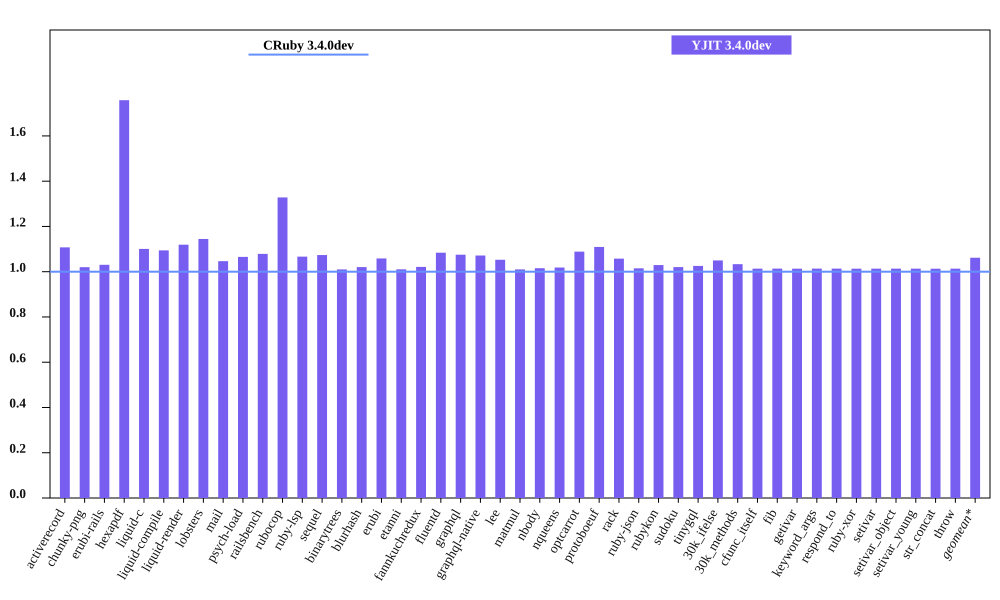

The file beside this chart, header and first rows:
bench, CRuby 3.4.0dev mem (MiB), YJIT 3.4.0dev mem (MiB), Inline Code, Outlined Code, YJIT Mem overhead
activerecord, 59.93, 66.37, 1, 1
chunky-png, 59.95, 61.14, 1, 1
erubi-rails, 108.6, 111.9, 2, 2
hexapdf, 141.4, 248.5, 2, 2
liquid-c, 37.48, 41.25, 1, 1
liquid-compile, 34.77, 38.04, 1, 1
liquid-render, 38.17, 42.72, 1, 1
lobsters, 283.8, 324.8, 8, 7
mail, 67.82, 70.98, 1, 1
psych-load, 34.55, 36.82, 1, 1
railsbench, 109.6, 118.3, 3, 3
rubocop, 92.0, 122.2, 6, 5
ruby-lsp, 83.27, 88.82, 1, 1
sequel, 39.58, 42.5, 1, 1
binarytrees, 27.2, 27.47, 1, 1
blurhash, 22.83, 23.3, 1, 1
erubi, 30.79, 32.6, 1, 1
etanni, 25.25, 25.52, 1, 1
fannkuchredux, 21.18, 21.63, 1, 1
fluentd, 609, 660.1, 1, 1
graphql, 40.74, 43.8, 1, 1
graphql-native, 39.2, 42.01, 1, 1
lee, 34.44, 36.26, 1, 1
matmul, 26.88, 27.16, 1, 1
nbody, 21.23, 21.56, 1, 1
nqueens, 22.21, 22.62, 1, 1
optcarrot, 66.52, 72.41, 1, 1
protoboeuf, 32.93, 36.53, 1, 1
rack, 31.46, 33.27, 1, 1
ruby-json, 22.56, 22.9, 1, 1
rubykon, 47.77, 49.17, 1, 1
sudoku, 21.3, 21.73, 1, 1
tinygql, 30.48, 31.25, 1, 1
30k_ifelse, 145.6, 152.8, 5, 5
30k_methods, 92.21, 95.28, 2, 2
cfunc_itself, 21.12, 21.41, 1, 1
fib, 21.12, 21.41, 1, 1
getivar, 21.14, 21.42, 1, 1
keyword_args, 21.13, 21.42, 1, 1
respond_to, 21.14, 21.43, 1, 1
ruby-xor, 22.26, 22.56, 1, 1
setivar, 21.14, 21.43, 1, 1
setivar_object, 21.14, 21.42, 1, 1
setivar_young, 21.14, 21.42, 1, 1
str_concat, 47.32, 47.95, 1, 1
throw, 21.13, 21.42, 1, 1
